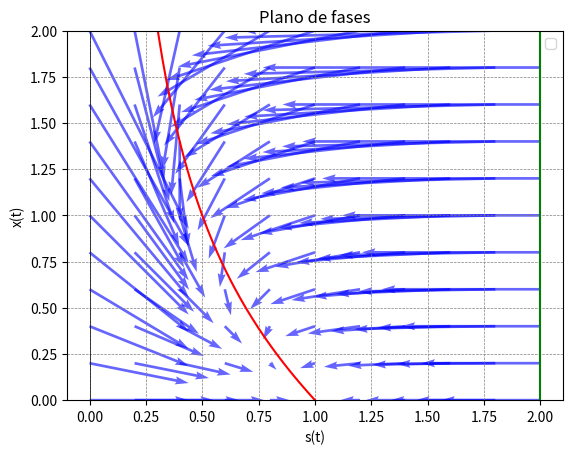

Here is the Python script that generated this plot:
# -*- coding: utf-8 -*-
"""
Created on Sun May 12 18:04:58 2024

[redacted]
"""
import numpy as np
import matplotlib.pyplot as plt

# Constants
Sin = 1
# D = 1 entonces D < mu(si)
# D = 1.5 entonces D = mu(si)
# D = 2 entonces D > mu(si)
D = 2
a = 1
muMax = 3

# Function to calculate mu
def mu(s):
    return (muMax * s) / (s + a)

# Define your functions f1(s, x) and f2(s, x)
def f1(s, x):
    return (Sin - s) * D - mu(s) * x

def f2(s, x):
    return -D * x + mu(s) * x

# Define additional functions
def x_func(s):
    return (D * (Sin - s)) / mu(s)

s_func = (D * a) / (muMax - D)


# Define the grid
s = np.linspace(0, 2, 11)
x = np.linspace(0, 2, 11)
S, X = np.meshgrid(s, x)

# Calculate the vector components using the functions
U = f1(S, X)
V = f2(S, X)

s_values = np.linspace(0, 2, 100)
x_values = x_func(s_values)


# Plot the vector field with shorter vectors and additional functions
fig, ax = plt.subplots()
ax.quiver(S, X, U, V, scale=10, color='blue', alpha=0.6)  # Adjust the scale parameter
ax.plot(s_values, x_values, color='red')
ax.plot([s_func] * len(x), x, color='green')  # Plot vertical line
ax.axhline(0, color='black', linewidth=0.5)
ax.axvline(0, color='black', linewidth=0.5)
ax.grid(color='gray', linestyle='--', linewidth=0.5)
ax.set_xlabel('s(t)')
ax.set_ylabel('x(t)')
ax.set_title('Plano de fases')
ax.legend()
ax.set_ylim(0, 2)  # Limit vertical axis
plt.show()
